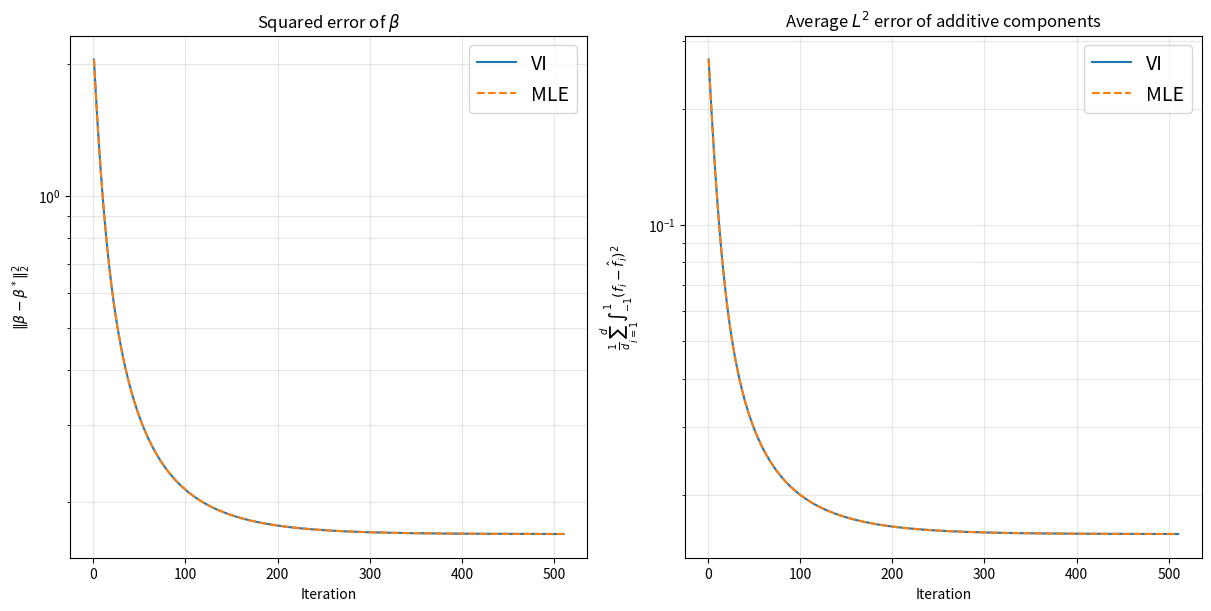
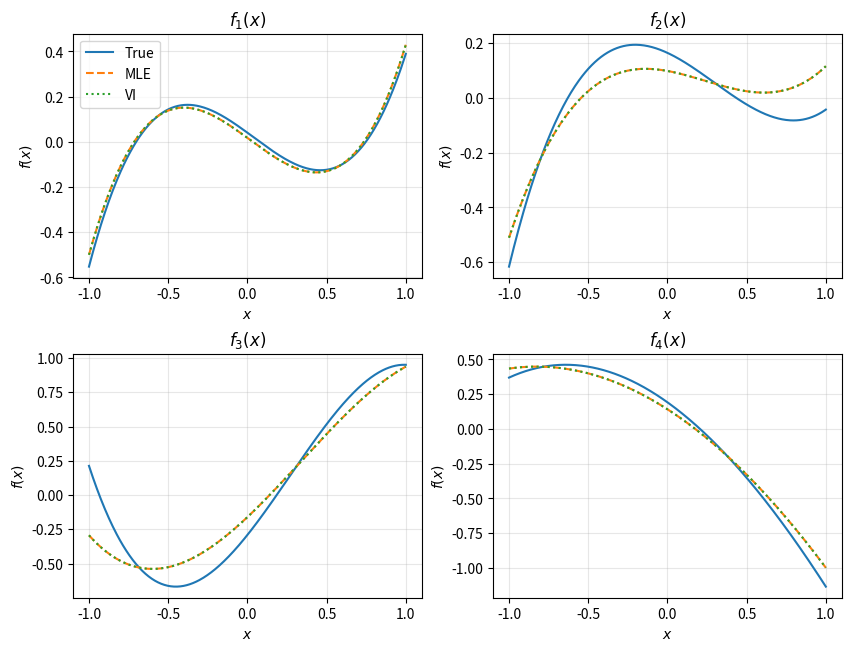
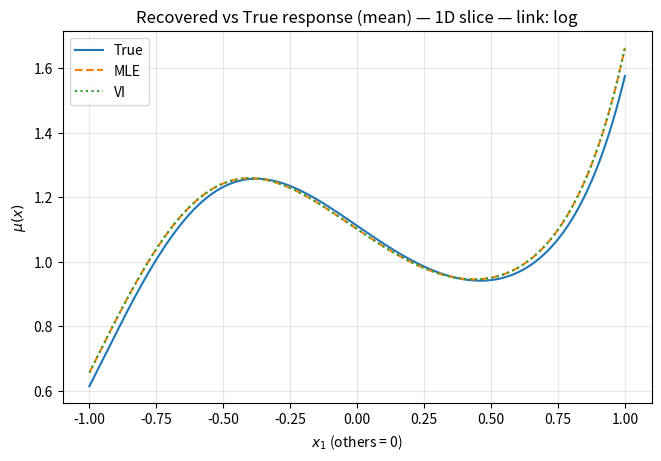
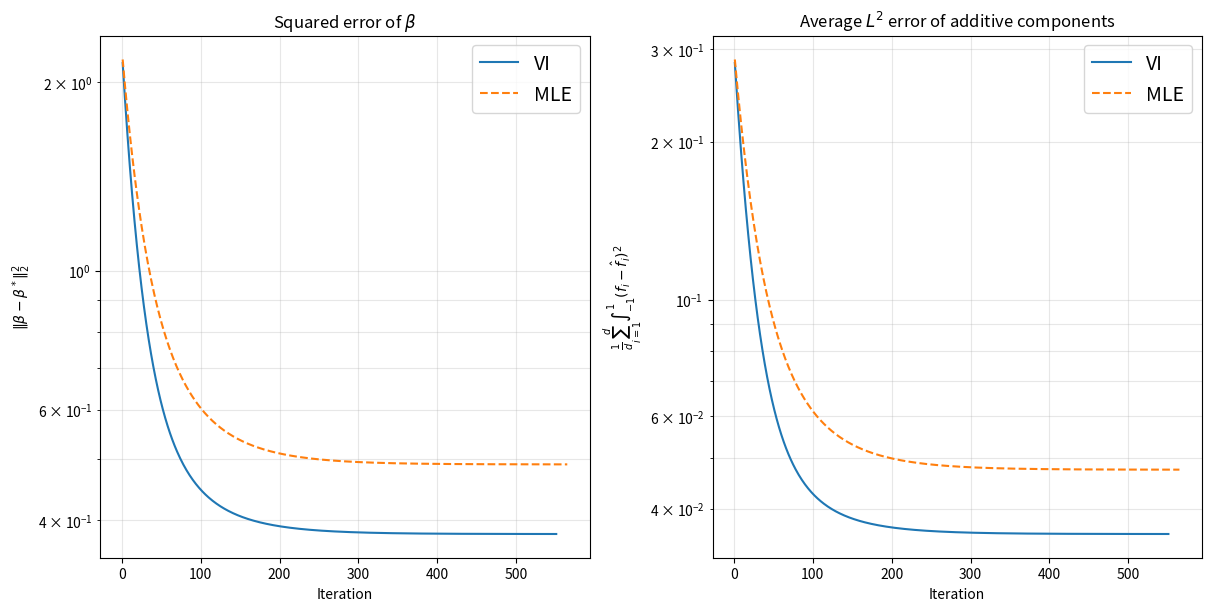
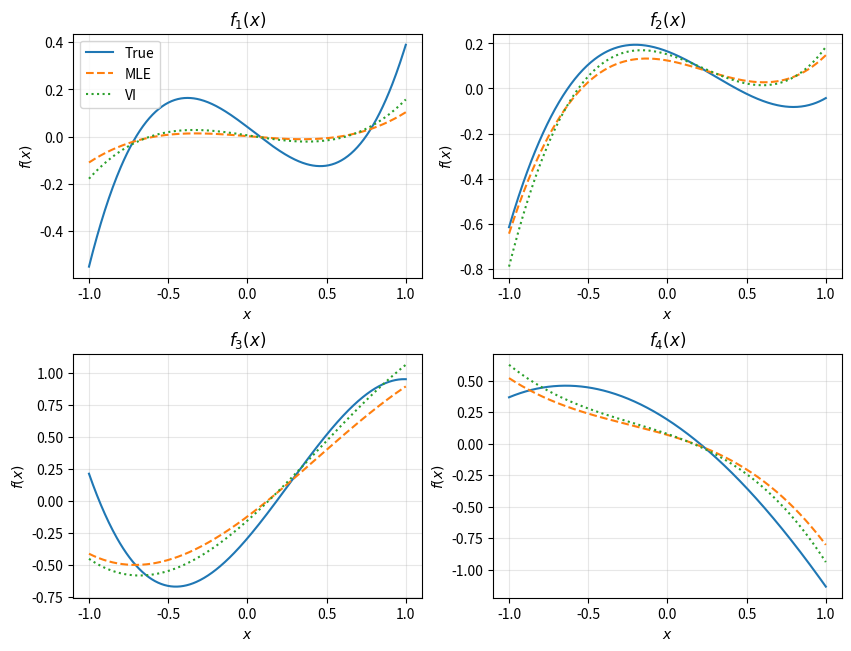
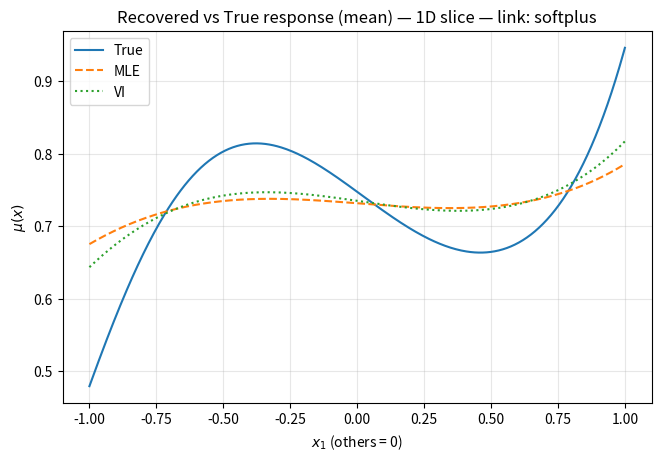
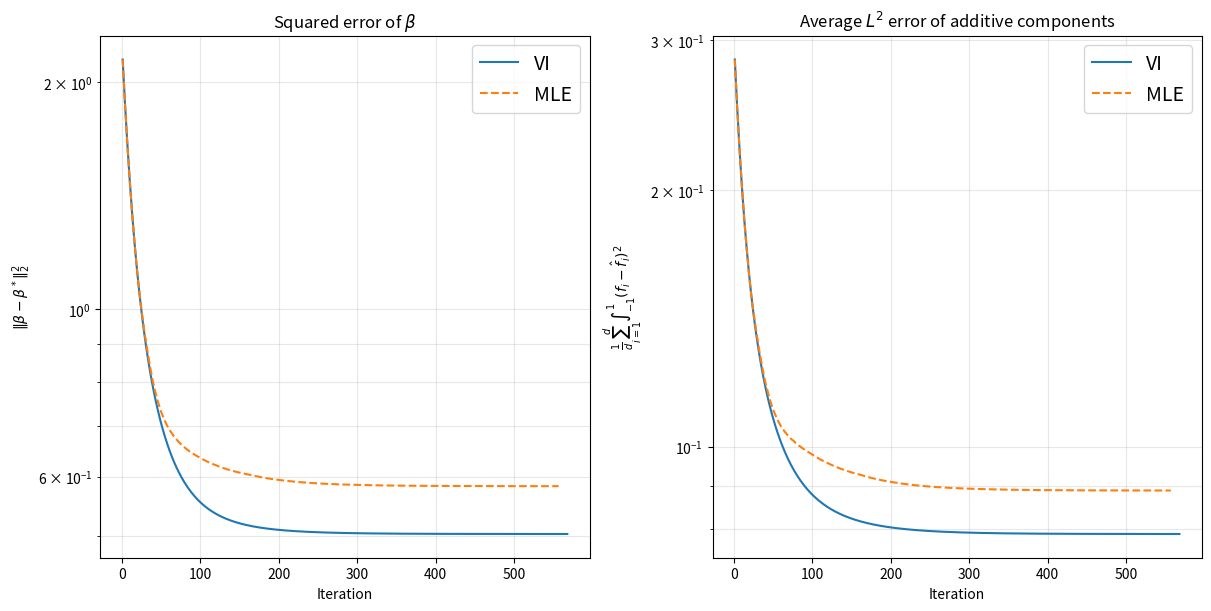
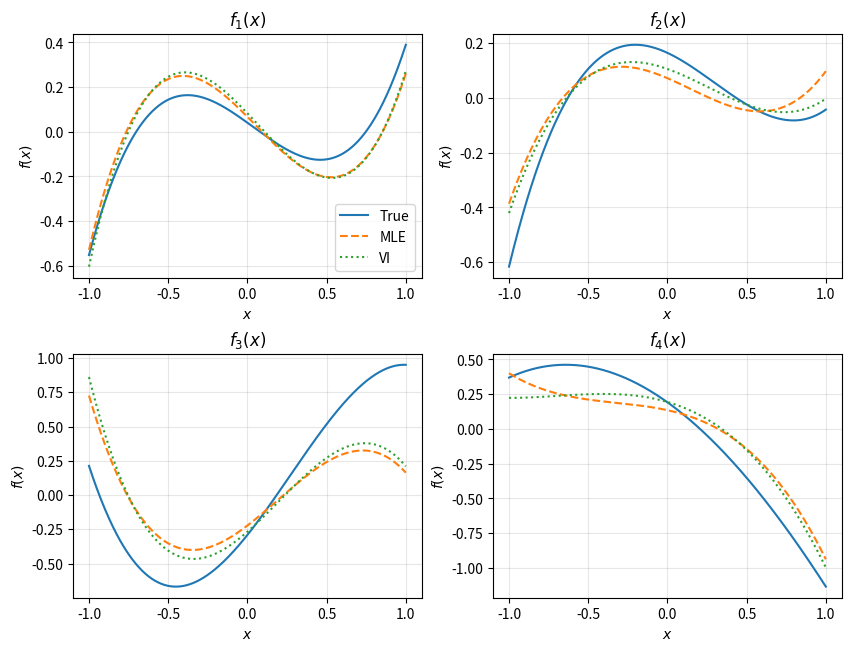
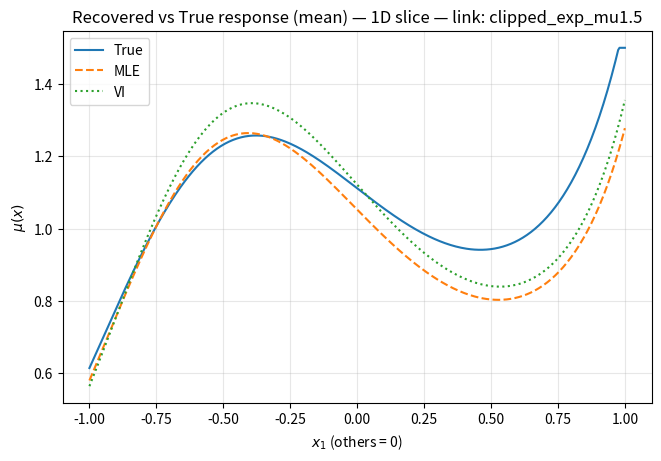
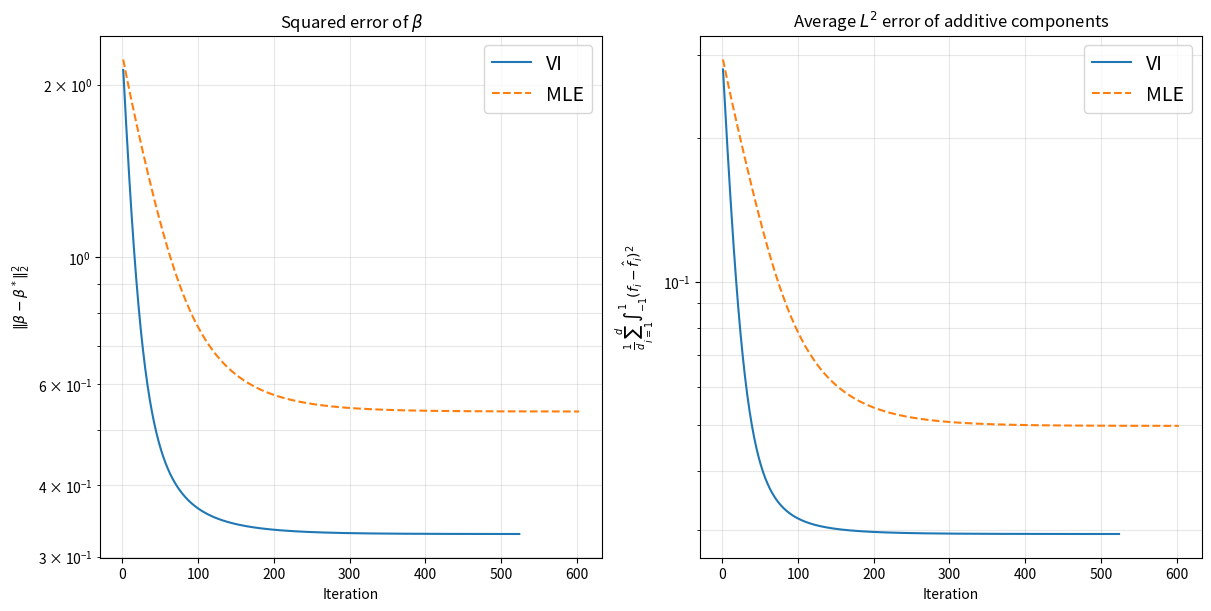
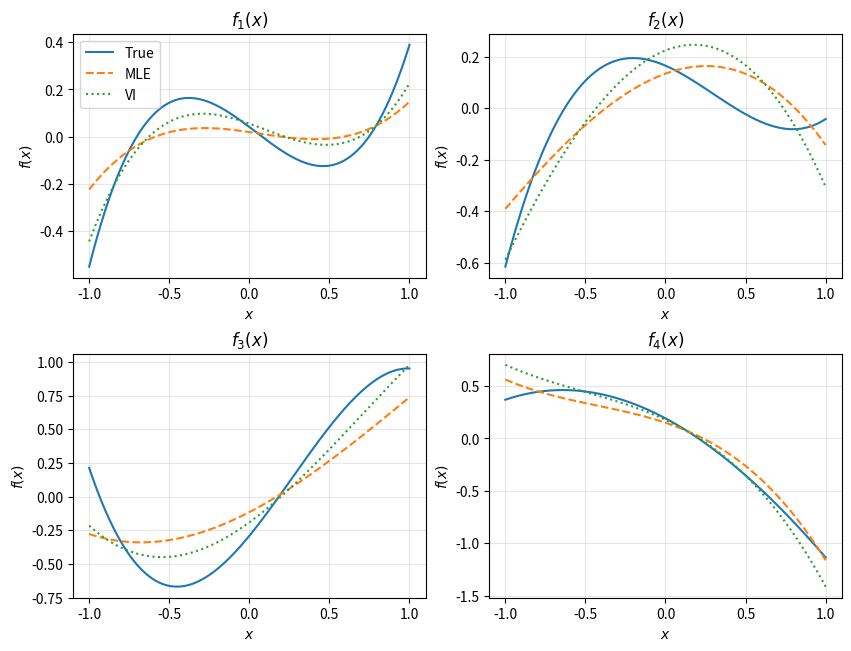
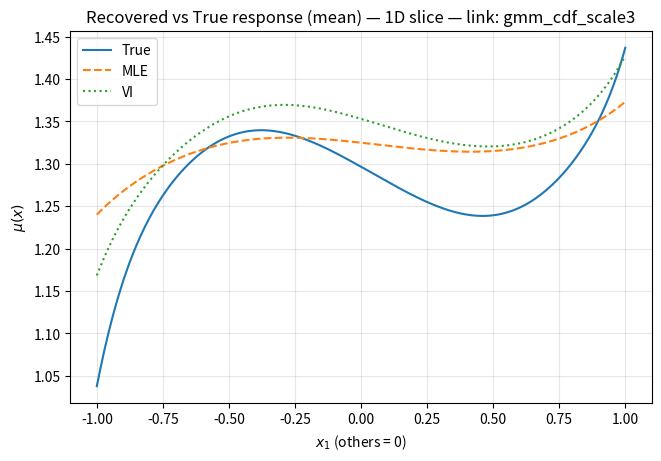

Python code for these plots, in order:
import os
import numpy as np
import matplotlib.pyplot as plt
import math




def generate_data(n, beta, distribution, link_inverse, seed_x, seed_y):
    np.random.seed(seed_x)
    d, deg = beta.shape
    X = np.random.uniform(-1, 1, (n, d))


    f_list = [np.polynomial.Legendre(np.concatenate(([0], beta[i]))) for i in range(d)]


    features = np.concatenate(
        [np.polynomial.legendre.legvander(X[:, i], deg)[:, 1:] for i in range(d)],
        axis=1,
    )

    mean_y = link_inverse(features @ beta.flatten())

    np.random.seed(seed_y)
    if distribution == "bernoulli":
        y = np.random.binomial(1, mean_y)
    elif distribution == "poisson":
        y = np.random.poisson(mean_y)
    else:
        raise ValueError("distribution must be 'bernoulli' or 'poisson'")

    return {"X": X, "y": y, "f_list": f_list, "features": features, "mean_y": mean_y}





def get_lr(t, eta0, decay_type="exp", gamma=1e-3, power=1.0, alpha=0.99):
    if decay_type == "poly":
        return eta0 / (1.0 + gamma * (t - 1)) ** power
    elif decay_type == "sqrt":
        return eta0 / np.sqrt(max(t, 1))
    elif decay_type == "exp":
        return eta0 * (alpha ** (t - 1))
    else:
        return eta0





def solve_vi_gd(
    features,
    y,
    link_inv,
    *,
    beta0=None,
    max_iter=2000,
    tol=1e-6,
    min_iter=50,
    eta0=0.05,
    decay_type="exp",
    gamma=1e-3,
    power=1.0,
    alpha=0.99,
    verbose_every=0,
):
    n, p = features.shape
    beta = np.zeros(p) if beta0 is None else beta0.copy()
    beta_list = []

    for t in range(1, max_iter + 1):
        if verbose_every and (t % verbose_every == 0):
            print(f"[VI] iter {t}/{max_iter}")

        eta_t = get_lr(t, eta0, decay_type, gamma, power, alpha)

        z = features @ beta
        mu = link_inv(z)
        g = features.T @ (mu - y) / n

        beta_new = beta - eta_t * g
        beta_list.append(beta_new.copy())

        if (t >= min_iter) and (np.max(np.abs(beta_new - beta)) < tol):
            break
        beta = beta_new

    return beta_list


def solve_mle_gd(
    features,
    y,
    link_inv,
    link_inv_prime,
    distribution,
    *,
    beta0=None,
    max_iter=2000,
    tol=1e-6,
    min_iter=50,
    eta0=0.05,
    decay_type="exp",
    gamma=1e-3,
    power=1.0,
    alpha=0.99,
    eps_safe=1e-12,
    verbose_every=0,
):
    n, p = features.shape
    beta = np.zeros(p) if beta0 is None else beta0.copy()
    beta_list = []

    for t in range(1, max_iter + 1):
        if verbose_every and (t % verbose_every == 0):
            print(f"[MLE] iter {t}/{max_iter}")

        eta_t = get_lr(t, eta0, decay_type, gamma, power, alpha)

        z = features @ beta
        mu = link_inv(z)
        mu_p = link_inv_prime(z)

        if distribution == "poisson":
            w = mu_p / np.maximum(mu, eps_safe)
        elif distribution == "bernoulli":
            w = mu_p / np.maximum(mu * (1.0 - mu), eps_safe)
        else:
            raise ValueError("distribution must be 'poisson' or 'bernoulli'")

        g = features.T @ ((mu - y) * w) / n
        beta_new = beta - eta_t * g
        beta_list.append(beta_new.copy())

        if (t >= min_iter) and (np.max(np.abs(beta_new - beta)) < tol):
            break
        beta = beta_new

    return beta_list





def link_log(z):
    return np.exp(z)


def link_log_prime(z):
    return np.exp(z)


def softplus(z):

    return np.log1p(np.exp(-np.abs(z))) + np.maximum(z, 0.0)


def softplus_prime(z):

    return 1.0 / (1.0 + np.exp(-z))


def clipped_exp_factory(mu_max=1.5):
    def h(z):
        return np.minimum(np.exp(z), mu_max)

    def hp(z):
        ez = np.exp(z)
        return ez * (ez < mu_max)

    return h, hp


def gmm_cdf(z, mu, sigma, weight):
    z = np.asarray(z)
    out = np.zeros_like(z, dtype=float)
    for wk, mk, sk in zip(weight, mu, sigma):
        sk = max(float(sk), 1e-12)
        t = (z - mk) / sk

        erf_vec = np.vectorize(math.erf)
        out += wk * 0.5 * (1.0 + erf_vec(t / np.sqrt(2.0)))
    return out


def gmm_pdf(z, mu, sigma, weight):
    z = np.asarray(z)
    out = np.zeros_like(z, dtype=float)
    for wk, mk, sk in zip(weight, mu, sigma):
        sk = max(float(sk), 1e-12)
        out += wk * (1.0 / (np.sqrt(2.0 * np.pi) * sk)) * np.exp(-0.5 * ((z - mk) / sk) ** 2)
    return out


def gmm_cdf_link_factory(mu_scale=10.0):

    gmm_mu = np.array([-1.0, 1.2], dtype=float)
    gmm_sigma = np.array([0.7, 0.5], dtype=float)
    gmm_weight = np.array([0.45, 0.55], dtype=float)
    gmm_weight = gmm_weight / np.sum(gmm_weight)

    def h(z):
        return mu_scale * gmm_cdf(z, gmm_mu, gmm_sigma, gmm_weight)

    def hp(z):
        return mu_scale * gmm_pdf(z, gmm_mu, gmm_sigma, gmm_weight)

    return h, hp





def compute_beta_error_curve(beta_list, beta_true_vec):
    return [np.linalg.norm(b - beta_true_vec) ** 2 for b in beta_list]


def compute_L2_curve(beta_list, f_list, d, deg, x_grid):
    dx = (x_grid[-1] - x_grid[0]) / (len(x_grid) - 1)
    errors = []
    for beta_est in beta_list:
        err = 0.0
        for j in range(d):
            f_true = f_list[j]
            f_est = np.polynomial.Legendre(np.concatenate(([0], beta_est[j * deg : (j + 1) * deg])))
            diff = f_true(x_grid) - f_est(x_grid)
            err += np.sum(diff**2) * dx
        errors.append(err / d)
    return errors






def plot_components_true_mle_vi(
    beta_vi_vec, beta_mle_vec, beta_true_mat,
    d, deg, link_name, out_path,
    n_grid=400
):
    x = np.linspace(-1, 1, n_grid)

    ncols = 2
    nrows = int(np.ceil(d / ncols))
    fig, axes = plt.subplots(
        nrows, ncols, figsize=(4.2*ncols, 3.2*nrows), constrained_layout=True
    )
    axes = np.array(axes).reshape(-1)

    for j in range(d):
        f_true = np.polynomial.Legendre(
            np.concatenate(([0], beta_true_mat[j])))

        beta_mle_j = beta_mle_vec[j*deg:(j+1)*deg]
        f_mle = np.polynomial.Legendre(np.concatenate(([0], beta_mle_j)))

        beta_vi_j = beta_vi_vec[j*deg:(j+1)*deg]
        f_vi = np.polynomial.Legendre(np.concatenate(([0], beta_vi_j)))

        ax = axes[j]
        ax.plot(x, f_true(x), label="True")
        ax.plot(x, f_mle(x), "--", label="MLE")
        ax.plot(x, f_vi(x), ":", label="VI")
        ax.set_title(f"$f_{j+1}(x)$")
        ax.set_xlabel("$x$")
        ax.set_ylabel("$f(x)$")
        ax.grid(True, alpha=0.3)

        if j == 0:
            ax.legend()

    for k in range(d, len(axes)):
        axes[k].axis("off")

    fig.savefig(out_path, bbox_inches="tight")
    plt.close(fig)


def plot_mu_slice_true_mle_vi(
    beta_vi_vec, beta_mle_vec, beta_true_vec,
    d, deg, link_inv,
    link_name, out_path,
    slice_dim=0, n_grid=400
):
    x = np.linspace(-1, 1, n_grid)

    Xslice = np.zeros((n_grid, d))
    Xslice[:, slice_dim] = x

    feats = np.concatenate(
        [np.polynomial.legendre.legvander(Xslice[:, j], deg)[
            :, 1:] for j in range(d)],
        axis=1
    )

    mu_true = link_inv(feats @ beta_true_vec)
    mu_mle = link_inv(feats @ beta_mle_vec)
    mu_vi = link_inv(feats @ beta_vi_vec)

    fig, ax = plt.subplots(1, 1, figsize=(6.5, 4.5), constrained_layout=True)
    ax.plot(x, mu_true, label="True")
    ax.plot(x, mu_mle, "--", label="MLE")
    ax.plot(x, mu_vi, ":", label="VI")
    ax.set_xlabel(f"$x_{{{slice_dim+1}}}$ (others = 0)")
    ax.set_ylabel(r"$\mu(x)$")
    ax.set_title(
        f"Recovered vs True response (mean) — 1D slice — link: {link_name}")
    ax.grid(True, alpha=0.3)
    ax.legend()

    fig.savefig(out_path, bbox_inches="tight")
    plt.close(fig)




if __name__ == "__main__":

    out_dir = "gam_results_poisson"
    os.makedirs(out_dir, exist_ok=True)

    distribution = "poisson"
    n = 400
    d = 4
    deg = 3


    rng = np.random.default_rng(0)
    beta_true = rng.normal(size=(d, deg))
    beta_true = beta_true / np.linalg.norm(beta_true) * 1.5

    beta_true_vec = beta_true.flatten()


    seed_x = 105
    seed_y = 155


    max_iter = 5000
    tol = 1e-6
    min_iter = 50
    decay_type = "exp"
    exp_alpha = 0.985


    x_grid = np.linspace(-1, 1, 1001)


    link_specs = []


    link_specs.append(("log", link_log, link_log_prime))


    link_specs.append(("softplus", softplus, softplus_prime))


    mu_max = 1.5
    h_clip, hp_clip = clipped_exp_factory(mu_max=mu_max)
    link_specs.append((f"clipped_exp_mu{mu_max:g}", h_clip, hp_clip))


    mu_scale = 3.0
    h_gmm, hp_gmm = gmm_cdf_link_factory(mu_scale=mu_scale)
    link_specs.append((f"gmm_cdf_scale{mu_scale:g}", h_gmm, hp_gmm))


    for link_name, f_inv, f_inv_prime in link_specs:
        print(f"\n=== Running link: {link_name} ===")


        data = generate_data(n, beta_true, distribution, f_inv, seed_x=seed_x, seed_y=seed_y)
        y = data["y"]
        f_list = data["f_list"]
        features = data["features"]


        p_feat = features.shape[1]
        eta_vi0 = 0.03 / np.sqrt(p_feat) * np.sqrt(n)
        eta_mle0 = 0.03 / np.sqrt(p_feat) * np.sqrt(n)


        beta_list_vi = solve_vi_gd(
            features, y, f_inv,
            max_iter=max_iter, tol=tol, min_iter=min_iter,
            eta0=eta_vi0, decay_type=decay_type, alpha=exp_alpha,
            verbose_every=0,
        )
        beta_list_mle = solve_mle_gd(
            features, y, f_inv, f_inv_prime, distribution,
            max_iter=max_iter, tol=tol, min_iter=min_iter,
            eta0=eta_mle0, decay_type=decay_type, alpha=exp_alpha,
            verbose_every=0,
        )


        err_beta_vi = compute_beta_error_curve(beta_list_vi, beta_true_vec)
        err_beta_mle = compute_beta_error_curve(beta_list_mle, beta_true_vec)

        err_L2_vi = compute_L2_curve(beta_list_vi, f_list, d, deg, x_grid)
        err_L2_mle = compute_L2_curve(beta_list_mle, f_list, d, deg, x_grid)


        fig, axes = plt.subplots(1, 2, figsize=(12, 6), constrained_layout=True)


        axes[0].semilogy(
            range(1, len(err_beta_vi) + 1),
            err_beta_vi,
            label="VI",
        )
        axes[0].semilogy(
            range(1, len(err_beta_mle) + 1),
            err_beta_mle,
            "--",
            label="MLE",
        )

        axes[0].set_xlabel("Iteration")
        axes[0].set_ylabel(r"$\|\beta - \beta^*\|_2^2$")
        axes[0].set_title("Squared error of $\\beta$")
        axes[0].grid(True, which="both", alpha=0.3)
        axes[0].legend(fontsize=14)


        axes[1].semilogy(
            range(1, len(err_L2_vi) + 1),
            err_L2_vi,
            label="VI",
        )
        axes[1].semilogy(
            range(1, len(err_L2_mle) + 1),
            err_L2_mle,
            "--",
            label="MLE",
        )

        axes[1].set_xlabel("Iteration")
        axes[1].set_ylabel(
            r"$\frac{1}{d}\sum_{i=1}^d\int_{-1}^{1}(f_i-\hat f_i)^2$",
        )
        axes[1].set_title("Average $L^2$ error of additive components")
        axes[1].grid(True, which="both", alpha=0.3)
        axes[1].legend(fontsize=14)

        filename = os.path.join(out_dir, f"trajectory_gam_poisson_{link_name}.pdf")
        fig.savefig(filename, bbox_inches="tight")
        plt.close(fig)

        print(f"Saved: {filename}")

        beta_vi_final = beta_list_vi[-1]
        beta_mle_final = beta_list_mle[-1]


        comp_pdf = os.path.join(
            out_dir, f"components_true_mle_vi_{distribution}_{link_name}.pdf")
        plot_components_true_mle_vi(
            beta_vi_final, beta_mle_final, beta_true,
            d, deg, link_name, comp_pdf
        )
        print(f"Saved: {comp_pdf}")


        mu_pdf = os.path.join(
            out_dir, f"mu_slice_true_mle_vi_{distribution}_{link_name}.pdf")
        plot_mu_slice_true_mle_vi(
            beta_vi_final, beta_mle_final, beta_true_vec,
            d, deg, f_inv, link_name, mu_pdf,
            slice_dim=0
        )
        print(f"Saved: {mu_pdf}")
